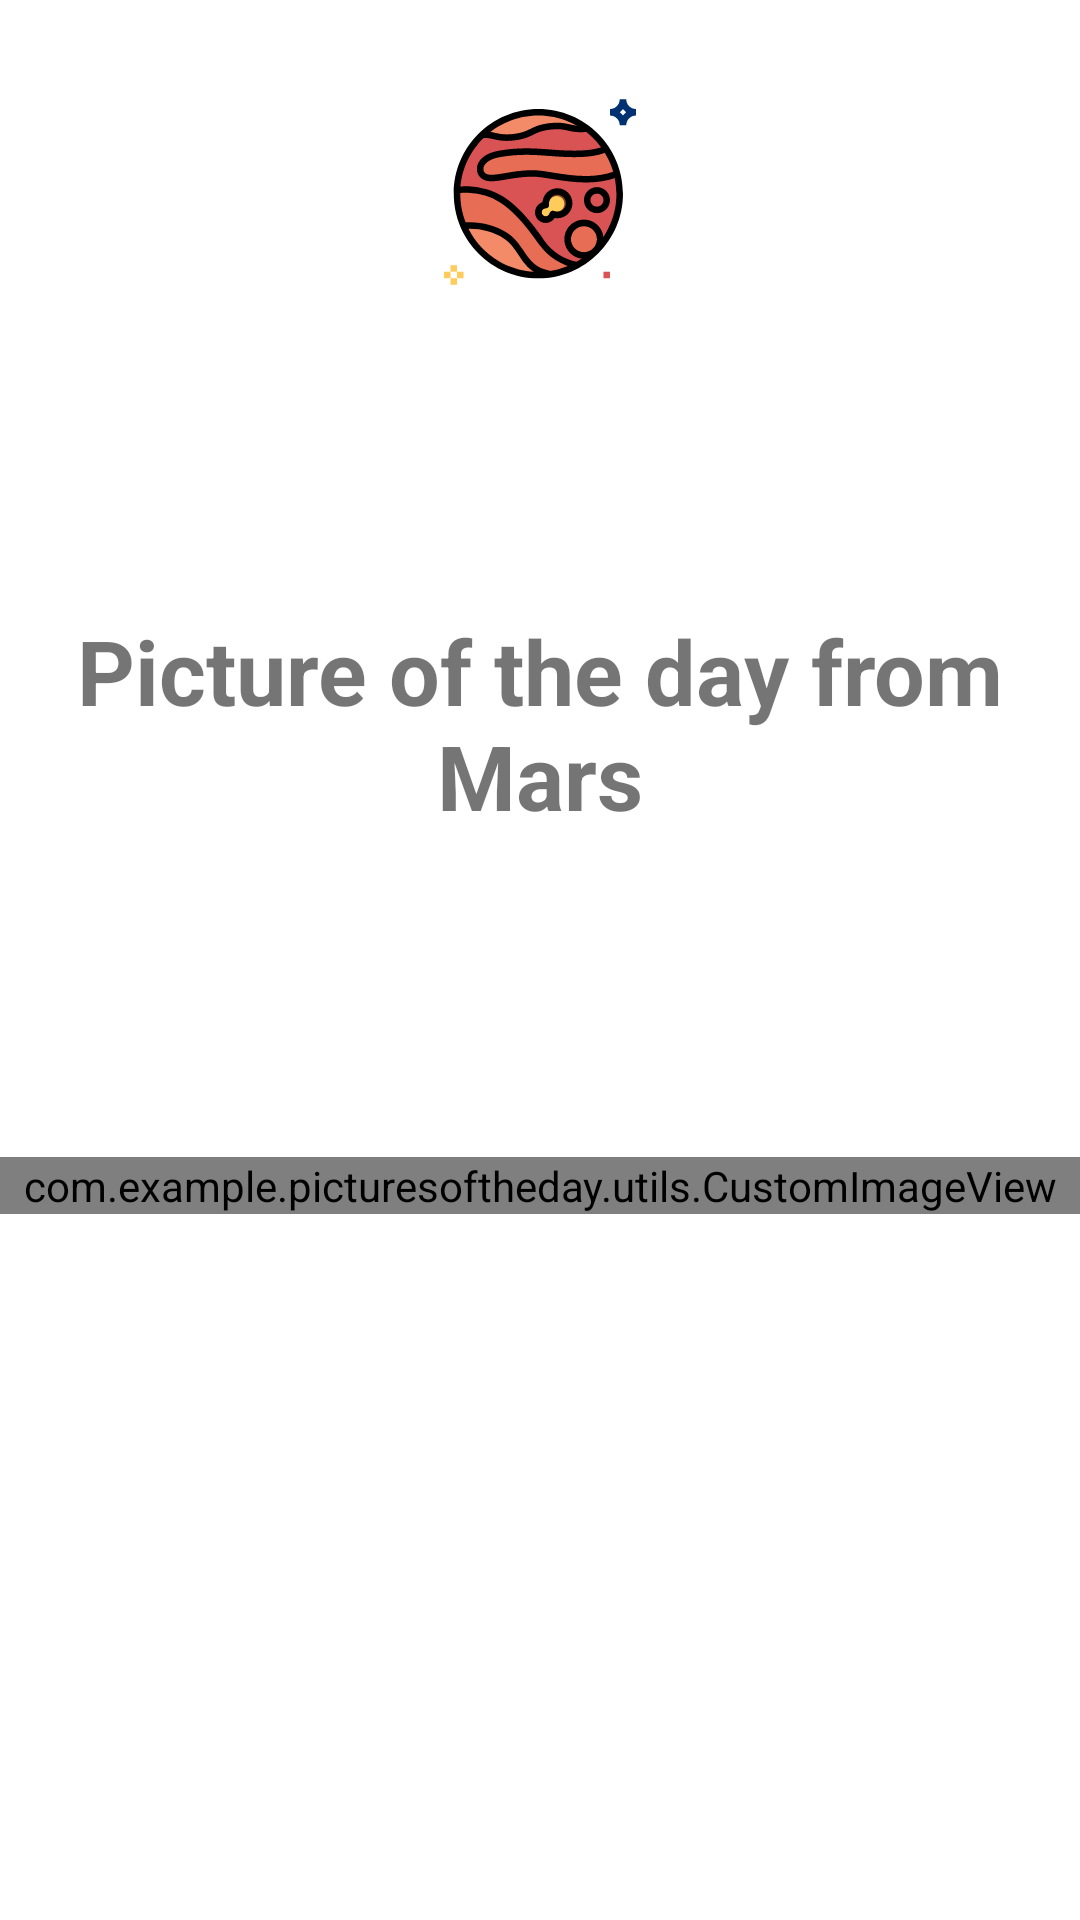

Reconstruct the res/layout file that produces this screen, plus the resources it refers to.
<!-- AndroidManifest.xml: application theme Theme.PicturesOfTheDay -->
<!-- res/layout/fragment_mars_end.xml -->
<?xml version="1.0" encoding="utf-8"?>
<androidx.constraintlayout.motion.widget.MotionLayout
    xmlns:android="http://schemas.android.com/apk/res/android"
    xmlns:app="http://schemas.android.com/apk/res-auto"
    android:id="@+id/motionLayoutMars"
    android:layout_width="match_parent"
    android:layout_height="match_parent"
    android:orientation="vertical"
    app:layoutDescription="@xml/fragment_mars_motion_scene">

    <androidx.constraintlayout.widget.Guideline
        android:id="@+id/GL_10_Horizontal"
        android:layout_width="match_parent"
        android:layout_height="match_parent"
        android:orientation="horizontal"
        app:layout_constraintGuide_percent="0.1" />

    <androidx.appcompat.widget.AppCompatImageView
        android:id="@+id/appCompatImageView"
        android:layout_width="match_parent"
        android:layout_height="wrap_content"
        app:layout_constraintBottom_toTopOf="@+id/GL_10_Horizontal"
        app:layout_constraintEnd_toEndOf="parent"
        app:layout_constraintStart_toStartOf="parent"
        app:layout_constraintTop_toTopOf="@+id/GL_10_Horizontal"
        app:srcCompat="@drawable/bg_mars" />

    <TextView
        android:id="@+id/textView"
        android:layout_width="match_parent"
        android:layout_height="wrap_content"
        android:gravity="center"
        android:text="@string/picture_of_the_day_from_mars"
        android:textSize="30sp"
        android:textStyle="bold"
        app:layout_constraintBottom_toTopOf="@+id/img_mars"
        app:layout_constraintEnd_toEndOf="parent"
        app:layout_constraintStart_toStartOf="parent"
        app:layout_constraintTop_toBottomOf="@+id/appCompatImageView" />

    <com.example.picturesoftheday.utils.CustomImageView
        android:id="@+id/img_mars"
        android:layout_width="match_parent"
        android:layout_height="wrap_content"
        app:layout_constraintBottom_toTopOf="@+id/GL_85_Horizontal"
        app:layout_constraintEnd_toEndOf="parent"
        app:layout_constraintStart_toStartOf="parent"
        app:layout_constraintTop_toBottomOf="@+id/textView" />

    <androidx.constraintlayout.widget.Guideline
        android:id="@+id/GL_85_Horizontal"
        android:layout_width="match_parent"
        android:layout_height="match_parent"
        android:orientation="horizontal"
        app:layout_constraintGuide_percent="0.8" />
</androidx.constraintlayout.motion.widget.MotionLayout>
<!-- resources referenced by this layout -->
<resources>
  <!-- drawable bg_mars: vector/xml drawable (drawable, 10784 chars, omitted) -->
  <string name="picture_of_the_day_from_mars">Picture of the day from Mars</string>
  <style name="Theme.PicturesOfTheDay" parent="Theme.MaterialComponents.DayNight.NoActionBar">
          
          <item name="colorPrimary">@color/purple_700</item>
          <item name="colorPrimaryVariant">@color/purple_200</item>
          <item name="colorPrimaryDark">@color/purple_500</item>
          <item name="colorOnPrimary">@color/white</item>
          <item name="colorSurface">@color/purple_200</item>
          <item name="colorOnSurface">@color/purple_700</item>
          
          <item name="colorSecondary">@color/purple_700</item>
          <item name="colorSecondaryVariant">@color/teal_700</item>
          <item name="colorOnSecondary">@color/black</item>
          
          <item name="android:statusBarColor" tools:targetApi="l">?attr/colorPrimaryVariant</item>
          
          <item name="fontFamily">@font/almendra_italic</item>
          <item name="android:windowBackground">@drawable/gradient_theme_one</item>
          <item name="android:navigationBarColor">@color/purple_500</item>
          <item name="textInputStyle">@style/CustomOutlinedBox</item>
      </style>
  <color name="purple_700">#212121</color>
  <color name="purple_200">#484848</color>
  <color name="purple_500">#000000</color>
  <color name="white">#FFFFFFFF</color>
  <color name="teal_700">#FF018786</color>
  <color name="black">#FF000000</color>
  <style name="CustomOutlinedBox" parent="@style/Widget.MaterialComponents.TextInputLayout.OutlinedBox">
          <item name="counterEnabled">true</item>
          <item name="counterMaxLength">20</item>
          <item name="boxStrokeErrorColor">@color/red</item>
          <item name="counterOverflowTextColor">@color/black</item>
          <item name="endIconMode">custom</item>
          <item name="endIconDrawable">@drawable/ic_wikipedia</item>
      </style>
  <color name="red">#FB0000</color>
</resources>
